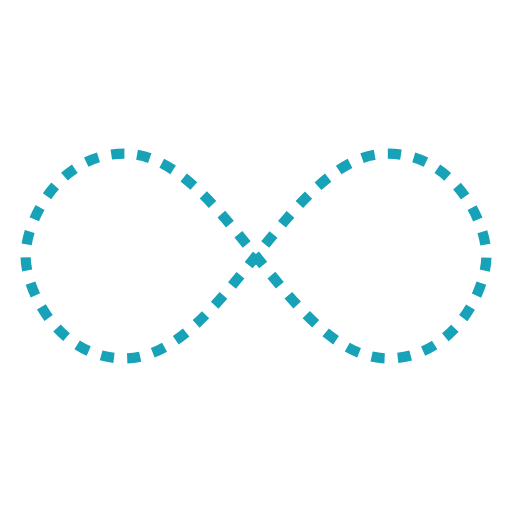
t = 0.00 s
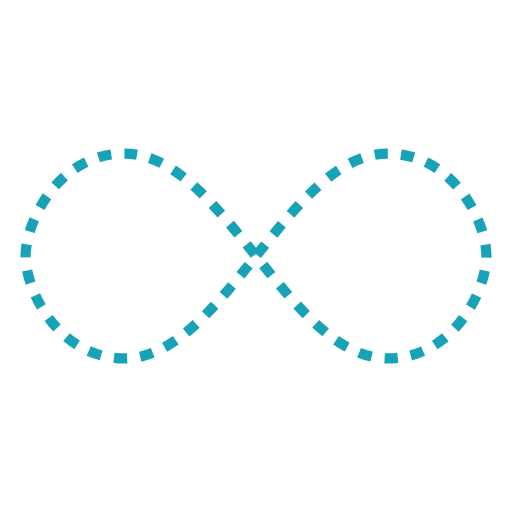
t = 1.75 s
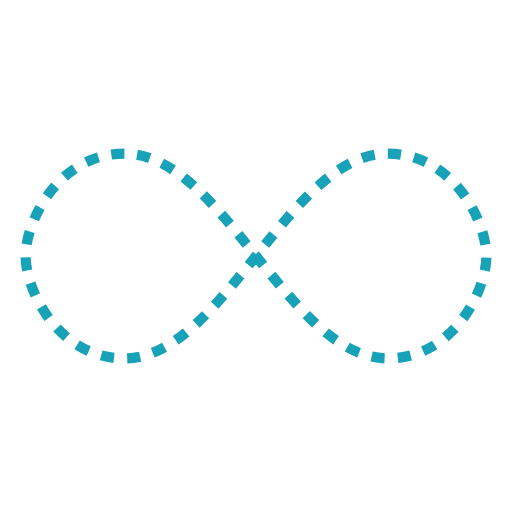
t = 3.50 s
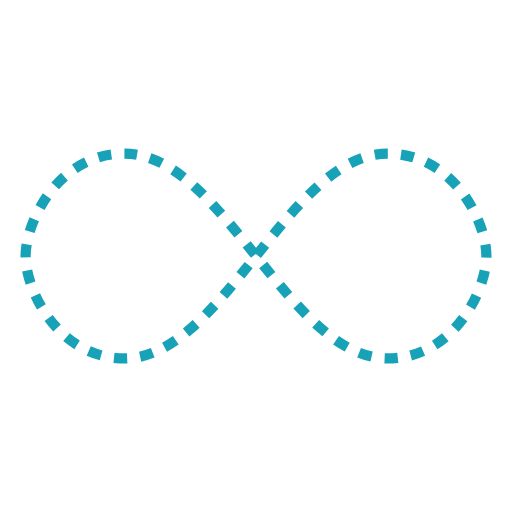
t = 5.25 s

The animated SVG that drew these frames (rendered in a browser with its animation timeline set to each time). Animation: 1 SMIL element (animate=1); one cycle of 7.00 s, repeats indefinitely.

<svg width="131px"  height="131px"  xmlns="http://www.w3.org/2000/svg" viewBox="0 0 100 100" preserveAspectRatio="xMidYMid" class="lds-infinity" style="background: rgba(0, 0, 0, 0) none repeat scroll 0% 0%;"><path fill="none" ng-attr-stroke="{{config.stroke}}" ng-attr-stroke-width="{{config.width}}" ng-attr-stroke-dasharray="{{config.dasharray}}" d="M24.3,30C11.4,30,5,43.3,5,50s6.4,20,19.3,20c19.3,0,32.1-40,51.4-40 C88.6,30,95,43.3,95,50s-6.4,20-19.3,20C56.4,70,43.6,30,24.3,30z" stroke="#17a2b8" stroke-width="2" stroke-dasharray="2.5658892822265624 2.5658892822265624"><animate attributeName="stroke-dashoffset" calcMode="linear" values="0;256.58892822265625" keyTimes="0;1" dur="7" begin="0s" repeatCount="indefinite"></animate></path></svg>